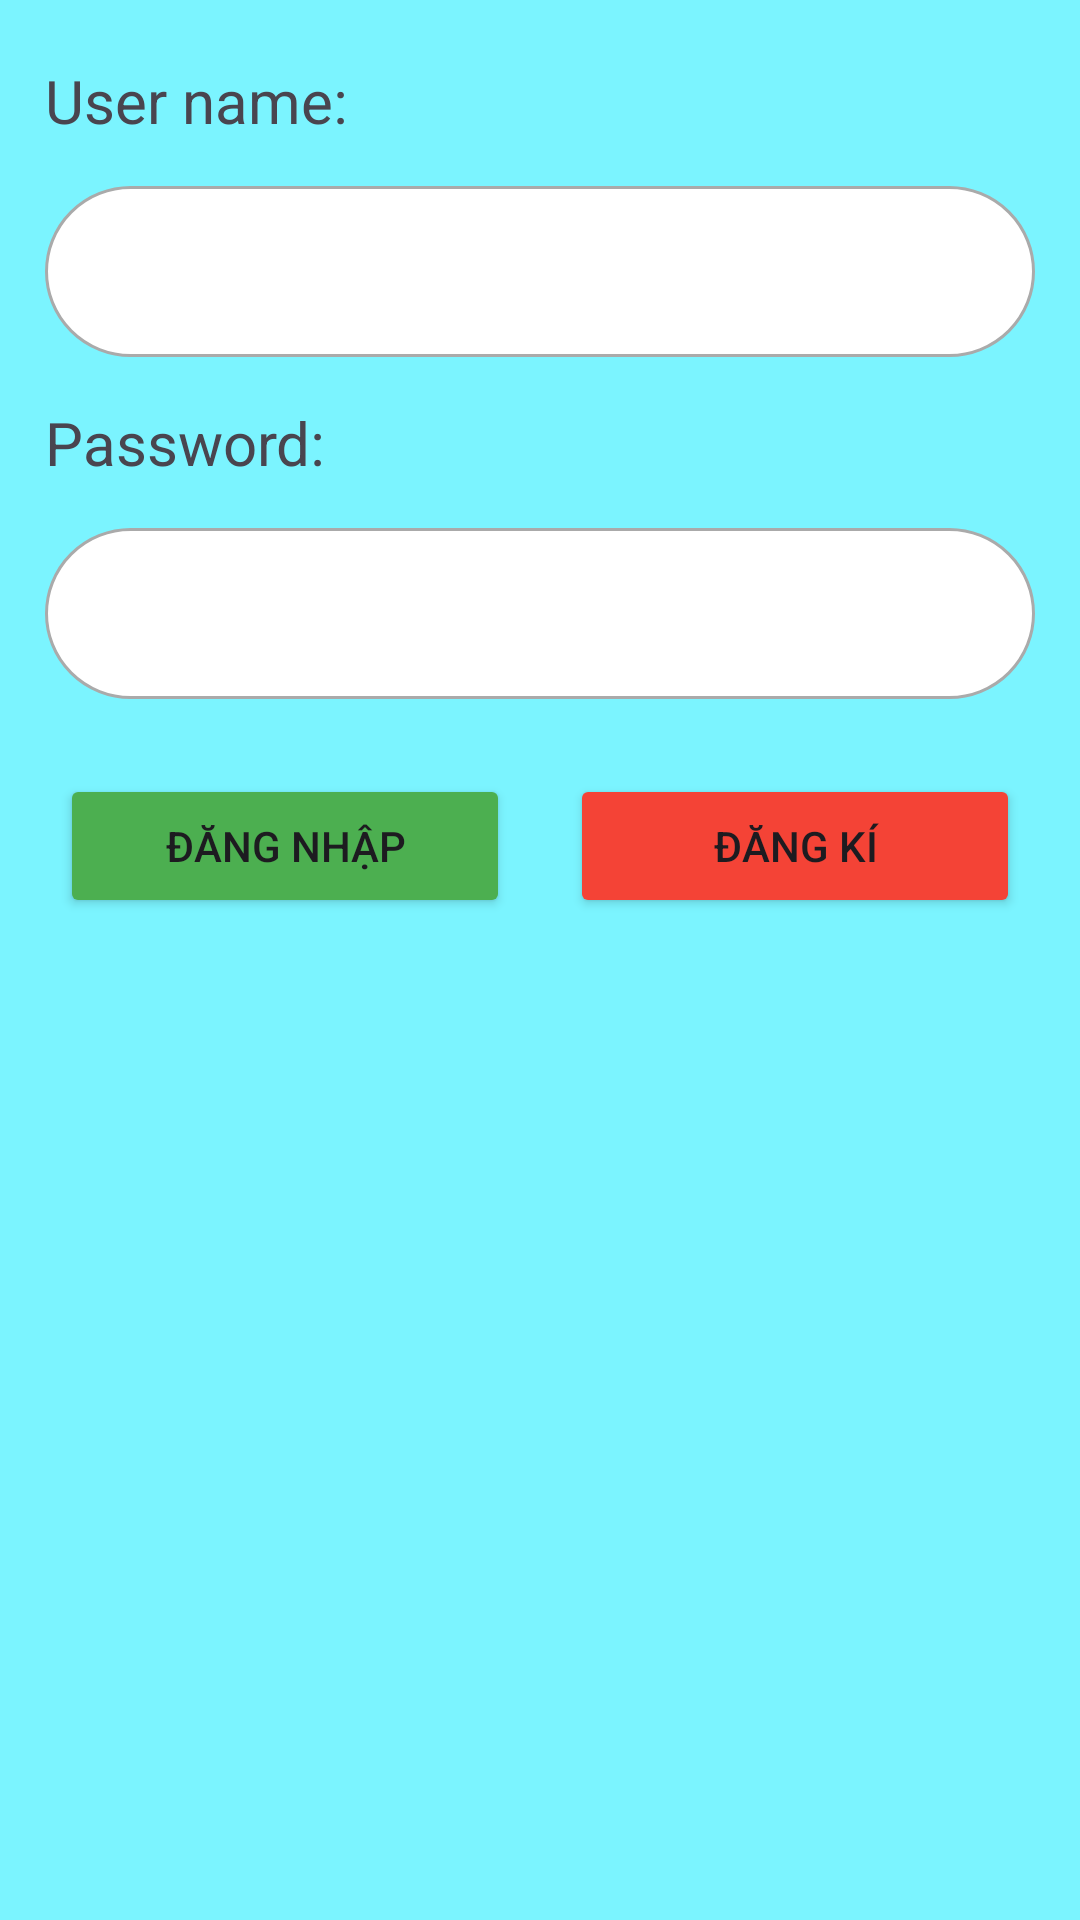

The Android layout XML behind this screen, and the referenced resources:
<!-- AndroidManifest.xml: application theme Theme.C_Book -->
<!-- res/layout/activity_login.xml -->
<?xml version="1.0" encoding="utf-8"?>
<LinearLayout xmlns:android="http://schemas.android.com/apk/res/android"
    xmlns:app="http://schemas.android.com/apk/res-auto"
    xmlns:tools="http://schemas.android.com/tools"
    android:layout_width="match_parent"
    android:layout_height="match_parent"
    tools:context=".Login"
    android:background="#7BF4FF"
    android:orientation="vertical">

    <ImageView
        android:layout_width="wrap_content"
        android:layout_height="wrap_content"
        android:src="@drawable/c_book_icon"
        android:layout_margin="5dp"/>

    <TextView
        android:layout_width="wrap_content"
        android:layout_height="wrap_content"
        android:text="User name:"
        android:textSize="20sp"
        android:layout_gravity="left"
        android:layout_marginTop="10dp"
        android:layout_marginLeft="15dp"/>

    <EditText
        android:id="@+id/edt_user"
        android:layout_width="match_parent"
        android:layout_height="wrap_content"
        android:layout_margin="15dp"
        android:layout_marginTop="5dp"
        android:background="@drawable/bg_white_boder_gray"
        android:ems="10"
        android:textColor="@color/black"
        android:padding="15dp"
        android:textSize="20sp" />

    <TextView
        android:layout_width="wrap_content"
        android:layout_height="wrap_content"
        android:text="Password:"
        android:textSize="20sp"
        android:layout_gravity="left"
        android:layout_marginLeft="15dp"/>

    <EditText
        android:id="@+id/edt_pass"
        android:layout_width="match_parent"
        android:layout_height="wrap_content"
        android:layout_margin="15dp"
        android:layout_marginTop="5dp"
        android:background="@drawable/bg_white_boder_gray"
        android:ems="10"
        android:inputType="textPassword"
        android:textColor="@color/black"
        android:padding="15dp"
        android:textSize="20sp"/>

    <LinearLayout
        android:layout_width="wrap_content"
        android:layout_height="wrap_content"
        android:layout_gravity="center">

        <Button
            android:id="@+id/btn_login"
            android:layout_width="150dp"
            android:layout_height="wrap_content"
            android:text="ĐĂNG NHẬP"
            android:layout_margin="10dp"
            android:backgroundTint="#4CAF50" />

        <Button
            android:id="@+id/btn_register"
            android:layout_width="150dp"
            android:layout_height="wrap_content"
            android:text="ĐĂNG KÍ"
            android:layout_margin="10dp"
            android:backgroundTint="#F44336" />
    </LinearLayout>

</LinearLayout>
<!-- resources referenced by this layout -->
<resources>
  <!-- drawable bg_white_boder_gray (drawable) -->
  <?xml version="1.0" encoding="utf-8"?>
  <shape xmlns:android="http://schemas.android.com/apk/res/android">
  
      <solid android:color="@android:color/white"/>
      <stroke android:width="1dp" android:color="@android:color/darker_gray"/>
      <corners android:radius="120dp"/>
  </shape>
  <style name="Theme.C_Book" parent="Base.Theme.C_Book" />
  <style name="Base.Theme.C_Book" parent="Theme.Material3.DayNight.NoActionBar">
          
          
      </style>
  <!-- not gathered from this repository: default colours our renderer supplied (Android Studio template values) -->
  <color name="black">#FF000000</color>
</resources>
